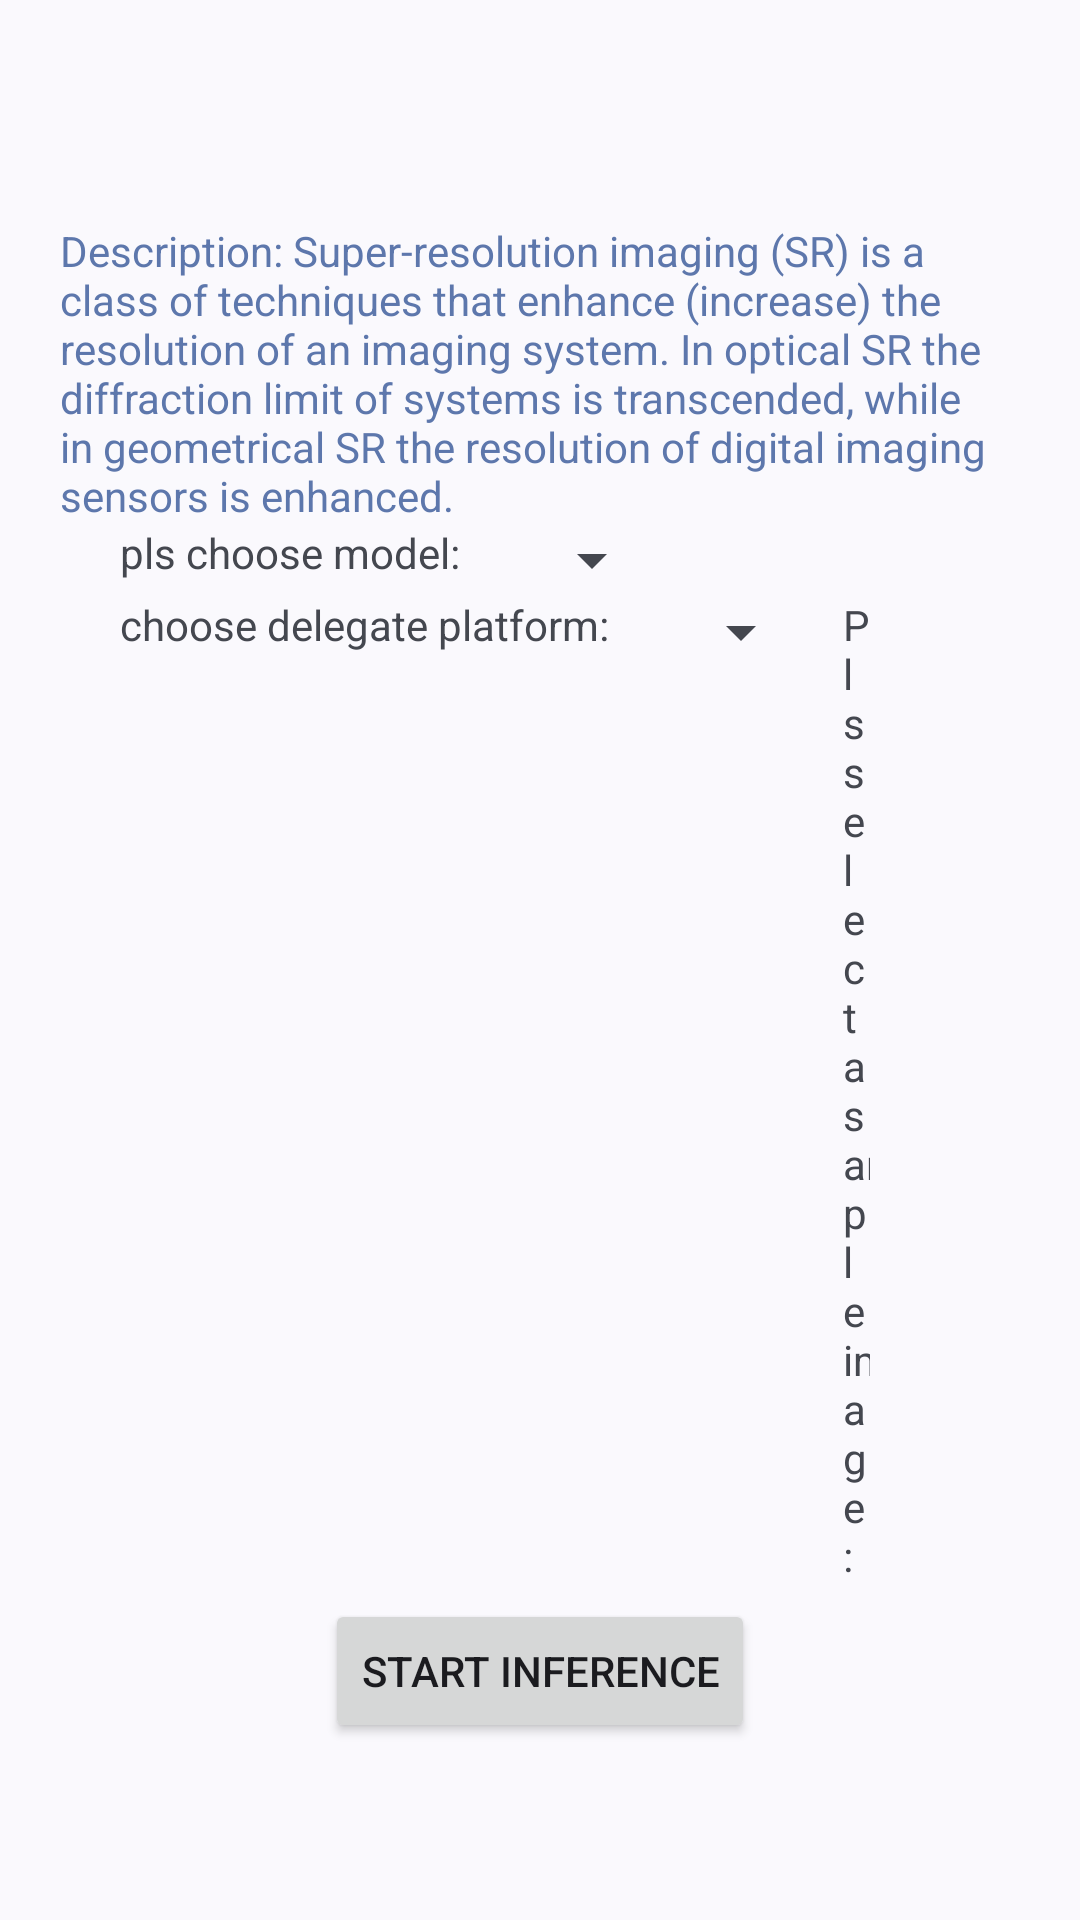

Layout XML and referenced resources for this Android screen:
<!-- AndroidManifest.xml: application theme Theme.CVDemo -->
<!-- res/layout/content_aml_super_resolution.xml -->
<?xml version="1.0" encoding="utf-8"?>
<LinearLayout xmlns:android="http://schemas.android.com/apk/res/android"
    android:layout_width="match_parent"
    android:layout_height="match_parent"
    android:orientation="vertical"
    android:paddingRight="20dp"
    android:paddingLeft="20dp"
    android:paddingTop="?attr/actionBarSize">
    <TextView
        android:paddingTop="10dp"
        android:layout_width="match_parent"
        android:layout_height="wrap_content"
        android:textAppearance="@android:style/TextAppearance.DeviceDefault"
        android:textColor="@android:color/system_palette_key_color_primary_light"
        android:text="@string/description_super_resolution"/>
    <LinearLayout
        android:layout_width="match_parent"
        android:layout_height="wrap_content"
        android:orientation="horizontal"
        android:paddingLeft="20dp">

        <TextView
            android:layout_width="wrap_content"
            android:layout_height="wrap_content"
            android:paddingRight="20dp"
            android:text="pls choose model:" />

        <Spinner
            android:id="@+id/sr_model_spinner"
            android:layout_width="wrap_content"
            android:layout_height="wrap_content"
            android:spinnerMode="dropdown" />
        <TextView
            android:id="@+id/sr_model_msg"
            android:layout_width="0dp"
            android:layout_weight="1.0"
            android:paddingLeft="50dp"
            android:layout_height="wrap_content"
            android:layout_gravity="center"/>

    </LinearLayout>

    <LinearLayout
        android:layout_width="match_parent"
        android:layout_height="wrap_content"
        android:orientation="horizontal"
        android:paddingRight="50dp"
        android:paddingLeft="20dp">

        <TextView
            android:layout_width="wrap_content"
            android:layout_height="wrap_content"
            android:paddingRight="20dp"
            android:text="choose delegate platform:" />

        <Spinner
            android:id="@+id/sr_delegate_platform_spinner"
            android:layout_width="wrap_content"
            android:layout_height="wrap_content"
            android:spinnerMode="dropdown"
            android:tooltipText="hellp" />

        <TextView
            android:layout_width="wrap_content"
            android:layout_height="wrap_content"
            android:paddingLeft="10dp"
            android:text="Pls select a sample image:"/>

        <Spinner
            android:id="@+id/sr_src_spinner"
            android:layout_width="wrap_content"
            android:layout_height="wrap_content"
            android:spinnerMode="dropdown"
            android:prompt="@string/src_spinner_prompt"
            android:tooltipText="" />
        <TextView
            android:layout_width="0dp"
            android:layout_height="wrap_content"
            android:layout_weight="1.0" />

        <Button
            android:id="@+id/sr_load_model_button"
            android:layout_width="wrap_content"
            android:layout_height="wrap_content"
            android:layout_gravity="right"
            android:text="load model" />

    </LinearLayout>

    <LinearLayout
        android:id="@+id/sr_gallery"
        android:layout_width="match_parent"
        android:layout_height="0dp"
        android:layout_weight="2"
        android:paddingTop="20dp"
        android:gravity="center"
        android:orientation="horizontal">

        <ImageView
            android:id="@+id/sr_origin_bmp"
            android:layout_width="0dp"
            android:layout_height="wrap_content"
            android:layout_weight="1.0" />

        <ImageView
            android:id="@+id/sr_predict_bmp"
            android:layout_width="0dp"
            android:layout_height="wrap_content"
            android:layout_weight="1.0" />
    </LinearLayout>

    <LinearLayout
        android:layout_width="match_parent"
        android:layout_height="wrap_content"
        android:orientation="vertical">

        <Button
            android:id="@+id/sr_start_inference"
            android:layout_width="wrap_content"
            android:layout_height="wrap_content"
            android:layout_gravity="center_horizontal"
            android:text="start Inference" />

        <TextView
            android:id="@+id/sr_inference_result"
            android:layout_width="match_parent"
            android:layout_height="wrap_content"
            android:gravity="center"
            android:padding="20dp" />
    </LinearLayout>
</LinearLayout>
<!-- resources referenced by this layout -->
<resources>
  <string name="description_super_resolution" translatable="false">Description: Super-resolution imaging (SR) is a class of techniques that enhance (increase) the resolution of an imaging system. In optical SR the diffraction limit of systems is transcended, while in geometrical SR the resolution of digital imaging sensors is enhanced.</string>
  <string name="src_spinner_prompt">Pls select a sample Image</string>
  <style name="Theme.CVDemo" parent="Base.Theme.CVDemo" />
  <style name="Base.Theme.CVDemo" parent="Theme.Material3.DynamicColors.Light.NoActionBar">
          
  
  
      </style>
</resources>
